4-way image classification set "Dataset" from GitHub (NikitaDas1998/Agro_AI); label vocabulary: black rot, esca, healthy, leaf blight.

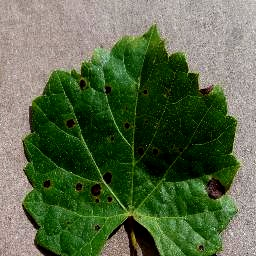
Label: black rot

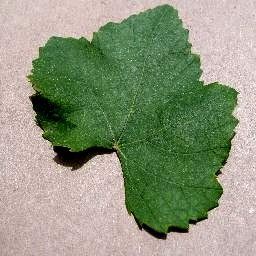
Label: healthy

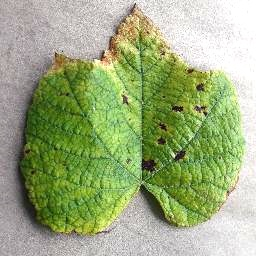
Label: leaf blight

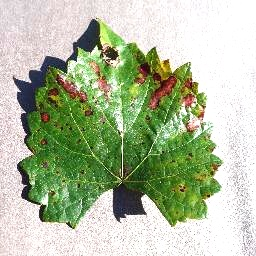
Label: esca

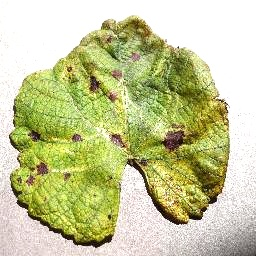
Label: leaf blight

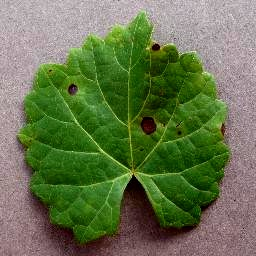
Label: black rot
